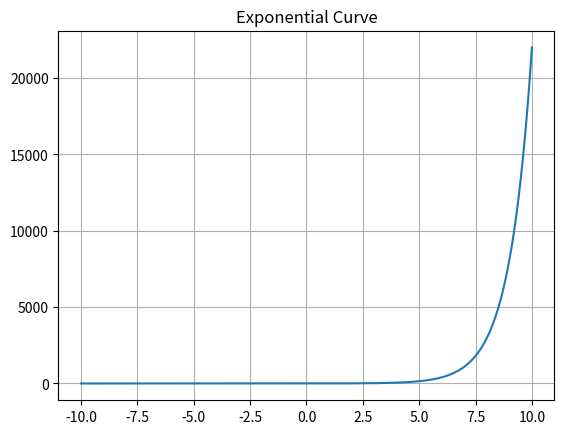

Source code (Python):
import numpy as np
import matplotlib.pyplot as plt

x = np.arange(-10, 10, 0.001)
y = np.exp(x)

plt.plot(x, y)
plt.title("Exponential Curve")
plt.grid()
plt.show()